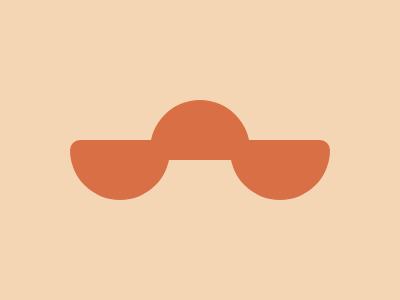

Reproduce this picture with HTML and CSS.


<!-- saved from url=(0029)https://cssbattle.dev/play/12 -->
<html><head><meta http-equiv="Content-Type" content="text/html; charset=UTF-8"><style>body{overflow:hidden}</style></head><body><div></div>
<div></div>
<div></div>
<style>
  body {
    margin: 0;
    background: #F5D6B4;
  }
  div {
    position: absolute;
    background: #D86F45;
    width: 100px;
    height: 60px;
  }
  div:after {
    position: absolute;
    width: 60px;
    height: 40px;
    left: 10px;
    bottom: 10px;  }
  div:nth-child(1) {
    left: 70px;
    bottom: 100px;
    border-radius: 20px 0 100px 100px;
  }
  div:nth-child(2) {    
    top: 100px;
    left: 150px;
    border-radius: 100px 100px 0 0;
  }
  div:nth-child(3) {    
    right: 70px;
    bottom: 100px;
    border-radius: 0 20px 100px 100px;
  }
</style></body></html>